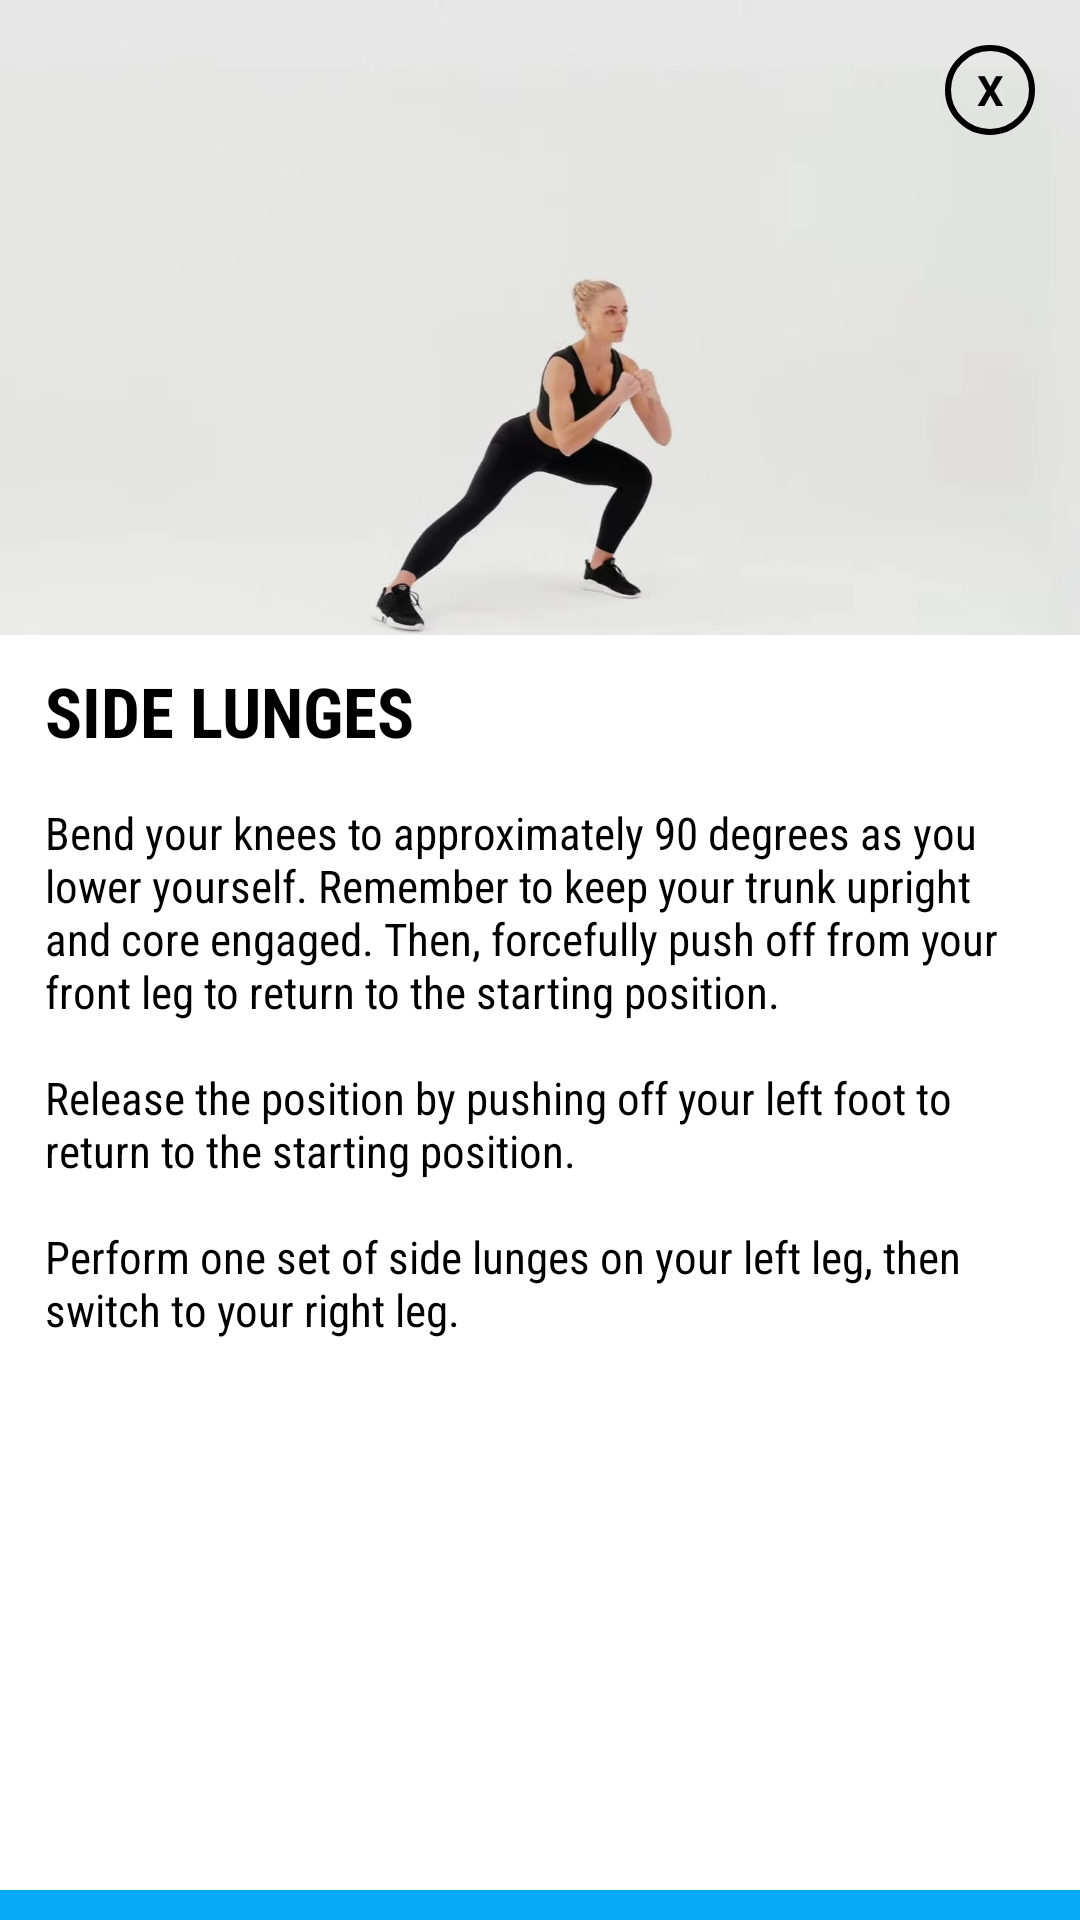

Here is an Android app screen rendered from its layout file. Give the layout XML and the strings, colors and styles it references.
<!-- AndroidManifest.xml: application theme Theme.SelFit -->
<!-- res/layout/activity_leg_side_lunges.xml -->
<?xml version="1.0" encoding="utf-8"?>
<androidx.constraintlayout.widget.ConstraintLayout xmlns:android="http://schemas.android.com/apk/res/android"
    xmlns:app="http://schemas.android.com/apk/res-auto"
    xmlns:tools="http://schemas.android.com/tools"
    android:layout_width="300dp"
    android:layout_height="530dp"
    android:layout_gravity="center"
    android:background="@drawable/white"
    android:orientation="vertical"
    tools:context=".leg_workout">

    <TextView
        android:id="@+id/txtclose"
        android:layout_width="30dp"
        android:layout_height="30dp"
        android:background="@drawable/circle_bg"
        android:gravity="center"
        android:elevation="10dp"
        android:layout_marginRight="15dp"
        android:layout_marginLeft="15dp"
        android:layout_marginTop="15dp"
        android:text="X"
        android:textColor="@color/black"
        android:textStyle="bold"
        app:layout_constraintEnd_toEndOf="parent"
        app:layout_constraintTop_toTopOf="parent" />

    <ImageView
        android:id="@+id/imageView3"
        android:layout_width="match_parent"
        android:layout_height="wrap_content"
        android:adjustViewBounds="true"
        android:scaleType="fitCenter"
        android:src="@drawable/leg_sidelunges"
        app:layout_constraintEnd_toEndOf="parent"
        app:layout_constraintStart_toStartOf="parent"
        app:layout_constraintTop_toTopOf="parent" />

    <TextView
        android:id="@+id/textView5"
        android:layout_width="match_parent"
        android:layout_height="wrap_content"
        android:layout_marginLeft="15dp"
        android:layout_marginTop="10dp"
        android:fontFamily="sans-serif-condensed"
        android:text="SIDE LUNGES"
        android:textColor="@color/black"
        android:textSize="23sp"
        android:textStyle="bold"
        app:layout_constraintTop_toBottomOf="@+id/imageView3"
        tools:layout_editor_absoluteX="15dp" />

    <TextView
        android:id="@+id/procedure_sit_up"
        android:layout_width="match_parent"
        android:layout_height="wrap_content"
        android:layout_margin="15dp"
        android:text="@string/side_lunge"
        android:fontFamily="sans-serif-condensed"
        android:layout_marginTop="10dp"
        android:textColor="@color/black"
        android:textSize="15sp"
        app:layout_constraintTop_toBottomOf="@+id/textView5"
        tools:layout_editor_absoluteX="15dp" />



    <ImageButton
        android:id="@+id/btnFollow"
        android:layout_width="match_parent"
        android:layout_height="wrap_content"
        android:paddingTop="5dp"
        android:paddingBottom="5dp"
        android:src="@drawable/play_button"
        android:fontFamily="sans-serif-condensed"
        android:textStyle="bold"
        android:background="@color/blue"
        app:layout_constraintBottom_toBottomOf="parent"
        app:layout_constraintEnd_toEndOf="parent" />

</androidx.constraintlayout.widget.ConstraintLayout>
<!-- resources referenced by this layout -->
<resources>
  <color name="black">#FF000000</color>
  <color name="blue">#04AAF4</color>
  <!-- drawable circle_bg (drawable) -->
  <?xml version="1.0" encoding="utf-8"?>
  <shape android:shape="oval" xmlns:android="http://schemas.android.com/apk/res/android">
  
      <stroke android:width="2dp" android:color="@color/black"/>
  
  </shape>
  <!-- drawable leg_sidelunges: jpg bitmap (drawable, 58494 bytes) -->
  <!-- drawable white (drawable) -->
  <?xml version="1.0" encoding="utf-8"?>
  <shape xmlns:android="http://schemas.android.com/apk/res/android">
      android:shape="rectangle">
      <solid android:color="#FFFFFF"/>
      <corners android:radius="10dp"/>
  </shape>
  <string name="side_lunge">Bend your knees to approximately 90 degrees as you lower yourself. Remember to keep your trunk upright and core engaged. Then, forcefully push off from your front leg to return to the starting position. \n\nRelease the position by pushing off your left foot to return to the starting position. \n\nPerform one set of side lunges on your left leg, then switch to your right leg.</string>
  <style name="Theme.SelFit" parent="Theme.MaterialComponents.DayNight.DarkActionBar">
          
          <item name="colorPrimary">@color/blue</item>
          <item name="colorPrimaryVariant">@color/black</item>
          <item name="colorOnSecondary">@color/white</item>
          
          <item name="colorSecondary">@color/blue</item>
          <item name="colorSecondaryVariant">#03A9F4</item>
          <item name="colorOnPrimary">@color/black</item>
          
          <item name="android:statusBarColor" tools:targetApi="l">?attr/colorPrimaryVariant</item>
          
      </style>
  <color name="white">#FFFFFFFF</color>
</resources>
